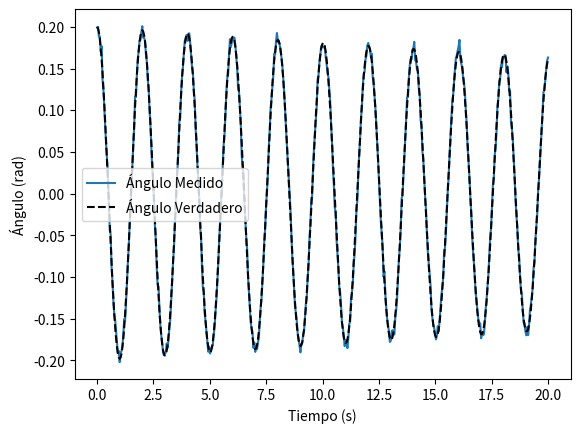

Recreate this plot in Python.
import numpy as np
import matplotlib.pyplot as plt

# Parámetros
theta_0 = 0.2  # Ángulo inicial en radianes (aproximadamente 11.5 grados)
beta = 0.01    # Coeficiente de amortiguamiento
omega_d = np.sqrt(9.81/1)  # Frecuencia angular amortiguada para un péndulo de 1m de longitud
delta = 0.0    # Ángulo de fase

# Datos sintéticos
t = np.linspace(0, 20, 500)  # Generar datos de tiempo de 0 a 20 segundos
theta_t = theta_0 * np.exp(-beta * t) * np.cos(omega_d * t + delta)

# Ruido para simular mediciones reales
ruido = np.random.normal(0, 0.005, t.shape)
theta_con_ruido = theta_t + ruido

# Gráfico
plt.plot(t, theta_con_ruido, label='Ángulo Medido')
plt.plot(t, theta_t, 'k--', label='Ángulo Verdadero')
plt.xlabel('Tiempo (s)')
plt.ylabel('Ángulo (rad)')
plt.legend()
plt.show()